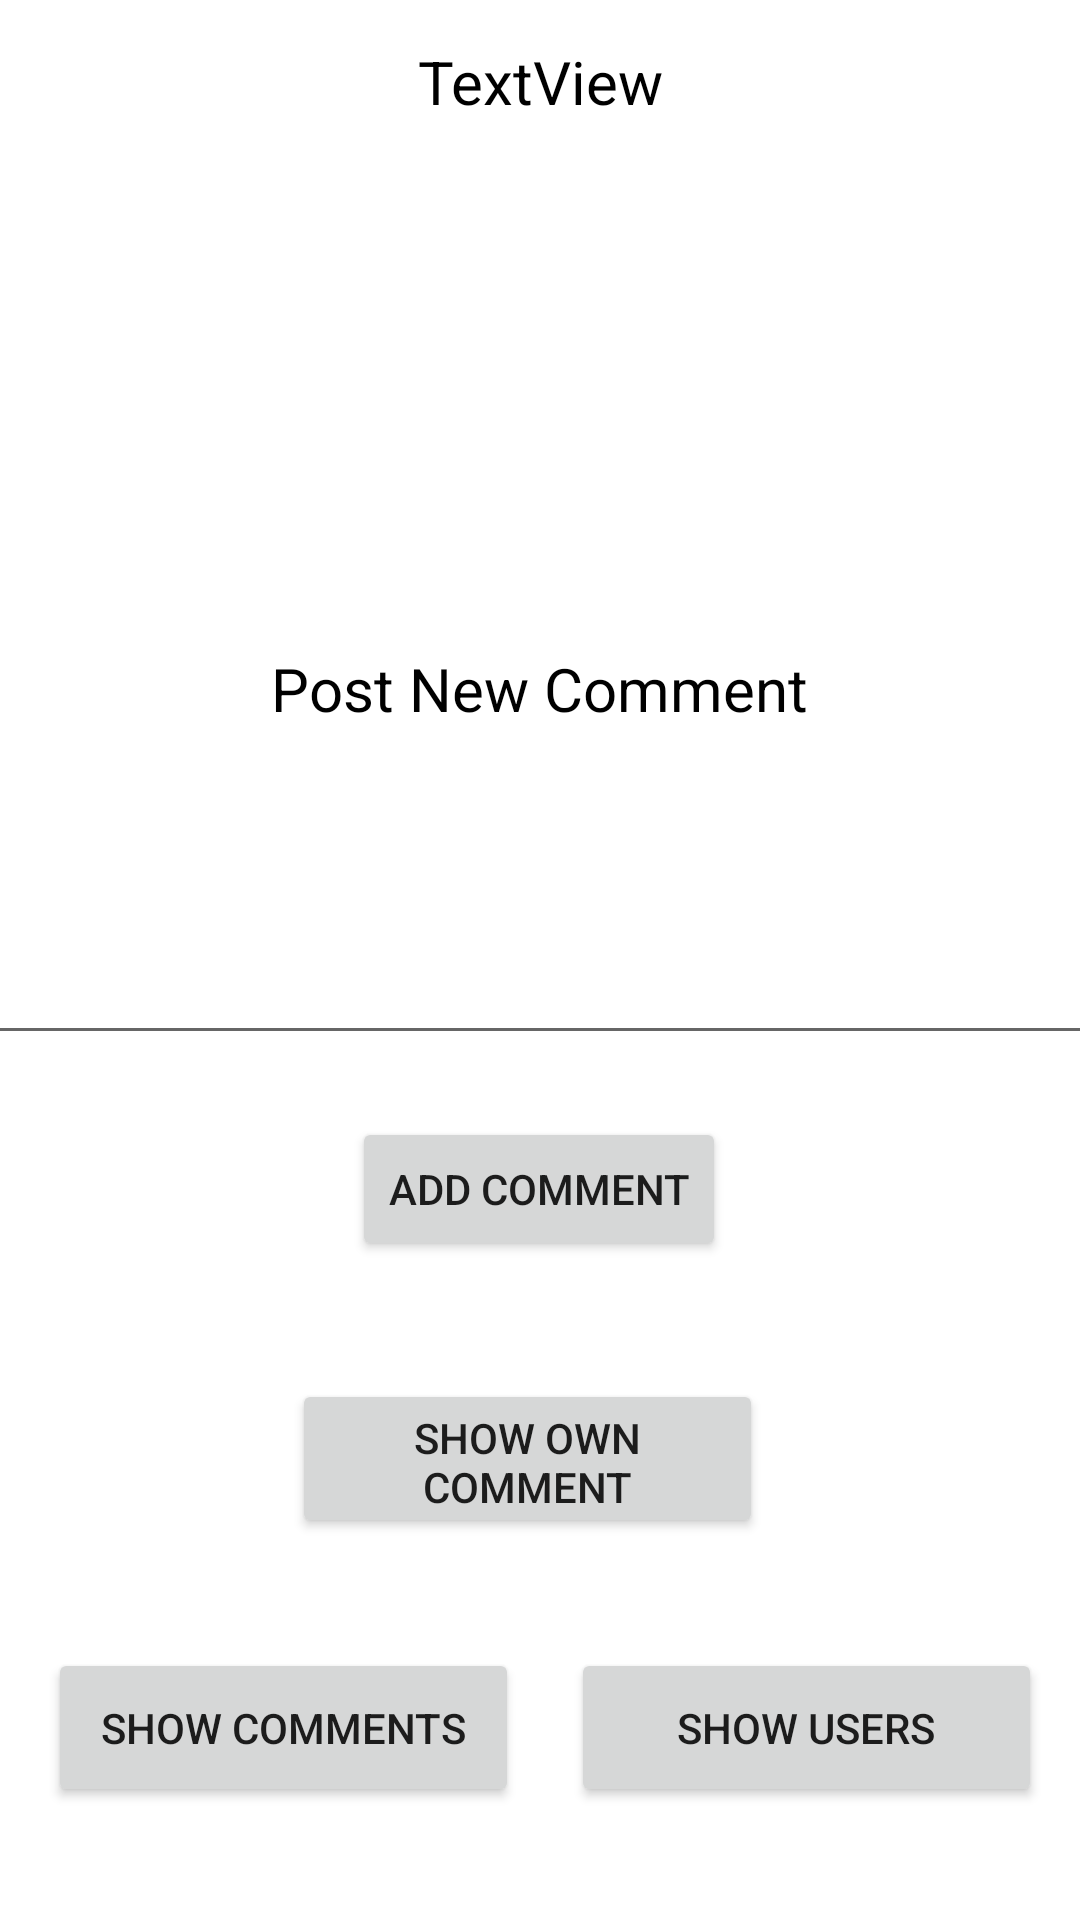

Reconstruct the res/layout file that produces this screen, plus the resources it refers to.
<!-- AndroidManifest.xml: application theme Theme.Casebook -->
<!-- res/layout/activity_add_comment.xml -->
<?xml version="1.0" encoding="utf-8"?>
<androidx.constraintlayout.widget.ConstraintLayout xmlns:android="http://schemas.android.com/apk/res/android"
    xmlns:app="http://schemas.android.com/apk/res-auto"
    xmlns:tools="http://schemas.android.com/tools"
    android:layout_width="match_parent"
    android:layout_height="match_parent"
    tools:context=".AddComment">


    <Button
        android:id="@+id/showOwnComment"
        android:layout_width="157dp"
        android:layout_height="53dp"
        android:text="Show Own Comment"
        app:layout_constraintBottom_toBottomOf="parent"
        app:layout_constraintEnd_toEndOf="parent"
        app:layout_constraintHorizontal_bias="0.48"
        app:layout_constraintStart_toStartOf="parent"
        app:layout_constraintTop_toTopOf="parent"
        app:layout_constraintVertical_bias="0.783" />

    <Button
        android:id="@+id/ShowComment"
        android:layout_width="157dp"
        android:layout_height="53dp"
        android:text="Show Comments"
        app:layout_constraintBottom_toBottomOf="parent"
        app:layout_constraintEnd_toEndOf="parent"
        app:layout_constraintHorizontal_bias="0.078"
        app:layout_constraintStart_toStartOf="parent"
        app:layout_constraintTop_toTopOf="parent"
        app:layout_constraintVertical_bias="0.936" />

    <Button
        android:id="@+id/ShowUsers"
        android:layout_width="157dp"
        android:layout_height="53dp"
        android:text="Show Users"
        app:layout_constraintBottom_toBottomOf="parent"
        app:layout_constraintEnd_toEndOf="parent"
        app:layout_constraintHorizontal_bias="0.937"
        app:layout_constraintStart_toStartOf="parent"
        app:layout_constraintTop_toTopOf="parent"
        app:layout_constraintVertical_bias="0.936" />

    <EditText
        android:id="@+id/commentTxt"
        android:layout_width="374dp"
        android:layout_height="63dp"
        android:text=""
        app:layout_constraintBottom_toBottomOf="parent"
        app:layout_constraintEnd_toEndOf="parent"
        app:layout_constraintStart_toStartOf="parent"
        app:layout_constraintTop_toTopOf="parent" />

    <Button
        android:id="@+id/postt"
        android:layout_width="wrap_content"
        android:layout_height="wrap_content"
        android:text="ADD Comment"
        app:layout_constraintBottom_toBottomOf="parent"
        app:layout_constraintEnd_toEndOf="parent"
        app:layout_constraintHorizontal_bias="0.498"
        app:layout_constraintStart_toStartOf="parent"
        app:layout_constraintTop_toTopOf="parent"
        app:layout_constraintVertical_bias="0.629" />

    <TextView
        android:id="@+id/welcome"
        android:layout_width="320dp"
        android:layout_height="47dp"
        android:text="TextView"
        android:textAlignment="center"
        android:textSize="20dp"
        android:textColor="@color/black"
        app:layout_constraintBottom_toBottomOf="parent"
        app:layout_constraintEnd_toEndOf="parent"
        app:layout_constraintStart_toStartOf="parent"
        app:layout_constraintTop_toTopOf="parent"
        app:layout_constraintVertical_bias="0.023" />

    <TextView
        android:id="@+id/normal"
        android:layout_width="320dp"
        android:layout_height="47dp"
        android:text="Post New Comment"
        android:textAlignment="center"
        android:textColor="@color/black"
        android:textSize="20dp"
        app:layout_constraintBottom_toBottomOf="parent"
        app:layout_constraintEnd_toEndOf="parent"
        app:layout_constraintHorizontal_bias="0.494"
        app:layout_constraintStart_toStartOf="parent"
        app:layout_constraintTop_toTopOf="parent"
        app:layout_constraintVertical_bias="0.364" />

</androidx.constraintlayout.widget.ConstraintLayout>
<!-- resources referenced by this layout -->
<resources>
  <style name="Theme.Casebook" parent="Theme.MaterialComponents.DayNight.DarkActionBar">
          
          <item name="colorPrimary">@color/purple_500</item>
          <item name="colorPrimaryVariant">@color/purple_700</item>
          <item name="colorOnPrimary">@color/white</item>
          
          <item name="colorSecondary">@color/teal_200</item>
          <item name="colorSecondaryVariant">@color/teal_700</item>
          <item name="colorOnSecondary">@color/black</item>
          
          <item name="android:statusBarColor" tools:targetApi="l">?attr/colorPrimaryVariant</item>
          
      </style>
  <!-- not gathered from this repository: default colours our renderer supplied (Android Studio template values) -->
  <color name="purple_500">#FF6200EE</color>
  <color name="purple_700">#FF3700B3</color>
  <color name="teal_200">#FF03DAC5</color>
  <color name="teal_700">#FF018786</color>
  <color name="black">#FF000000</color>
  <color name="white">#FFFFFFFF</color>
</resources>
